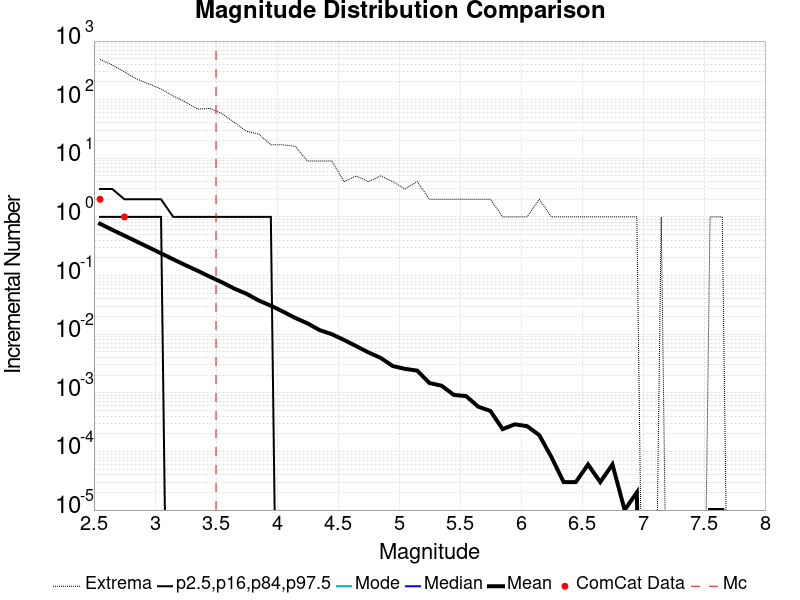

The data file committed next to this chart (first rows):
Magnitude, ComCat Data, Simulation Mean, Simulation Median, Simulation Mode, Simulation Minimum, Simulation Maximum, 2.5 %-ile, 16 %-ile, 84 %-ile, 97.5 %-ile
2.55, 2.0, 0.765, 0.0, 0.0, 0.0, 487.0, 0.0, 0.0, 1.0, 3.0
2.65, 0.0, 0.6033, 0.0, 0.0, 0.0, 392.0, 0.0, 0.0, 1.0, 3.0
2.75, 1.0, 0.4793, 0.0, 0.0, 0.0, 298.0, 0.0, 0.0, 1.0, 2.0
2.85, 0.0, 0.3805, 0.0, 0.0, 0.0, 226.0, 0.0, 0.0, 1.0, 2.0
2.95, 0.0, 0.3023, 0.0, 0.0, 0.0, 186.0, 0.0, 0.0, 1.0, 2.0
3.05, 0.0, 0.2393, 0.0, 0.0, 0.0, 152.0, 0.0, 0.0, 1.0, 2.0
3.15, 0.0, 0.1892, 0.0, 0.0, 0.0, 116.0, 0.0, 0.0, 0.0, 1.0
3.25, 0.0, 0.1505, 0.0, 0.0, 0.0, 91.0, 0.0, 0.0, 0.0, 1.0
3.35, 0.0, 0.1207, 0.0, 0.0, 0.0, 69.0, 0.0, 0.0, 0.0, 1.0
3.45, 0.0, 0.09562, 0.0, 0.0, 0.0, 71.0, 0.0, 0.0, 0.0, 1.0
3.55, 0.0, 0.07664, 0.0, 0.0, 0.0, 58.0, 0.0, 0.0, 0.0, 1.0
3.65, 0.0, 0.05995, 0.0, 0.0, 0.0, 41.0, 0.0, 0.0, 0.0, 1.0
3.75, 0.0, 0.04897, 0.0, 0.0, 0.0, 29.0, 0.0, 0.0, 0.0, 1.0
3.85, 0.0, 0.03758, 0.0, 0.0, 0.0, 26.0, 0.0, 0.0, 0.0, 1.0
3.95, 0.0, 0.03063, 0.0, 0.0, 0.0, 17.0, 0.0, 0.0, 0.0, 1.0
4.05, 0.0, 0.02427, 0.0, 0.0, 0.0, 17.0, 0.0, 0.0, 0.0, 0.0
4.15, 0.0, 0.01893, 0.0, 0.0, 0.0, 16.0, 0.0, 0.0, 0.0, 0.0
4.25, 0.0, 0.01531, 0.0, 0.0, 0.0, 9.0, 0.0, 0.0, 0.0, 0.0
4.35, 0.0, 0.01173, 0.0, 0.0, 0.0, 9.0, 0.0, 0.0, 0.0, 0.0
4.45, 0.0, 0.01, 0.0, 0.0, 0.0, 9.0, 0.0, 0.0, 0.0, 0.0
4.55, 0.0, 0.00796, 0.0, 0.0, 0.0, 4.0, 0.0, 0.0, 0.0, 0.0
4.65, 0.0, 0.00626, 0.0, 0.0, 0.0, 5.0, 0.0, 0.0, 0.0, 0.0
4.75, 0.0, 0.00488, 0.0, 0.0, 0.0, 4.0, 0.0, 0.0, 0.0, 0.0
4.85, 0.0, 0.00394, 0.0, 0.0, 0.0, 5.0, 0.0, 0.0, 0.0, 0.0
4.95, 0.0, 0.00286, 0.0, 0.0, 0.0, 4.0, 0.0, 0.0, 0.0, 0.0
5.05, 0.0, 0.00256, 0.0, 0.0, 0.0, 3.0, 0.0, 0.0, 0.0, 0.0
5.15, 0.0, 0.00239, 0.0, 0.0, 0.0, 4.0, 0.0, 0.0, 0.0, 0.0
5.25, 0.0, 0.00147, 0.0, 0.0, 0.0, 2.0, 0.0, 0.0, 0.0, 0.0
5.35, 0.0, 0.00132, 0.0, 0.0, 0.0, 2.0, 0.0, 0.0, 0.0, 0.0
5.45, 0.0, 9.2E-4, 0.0, 0.0, 0.0, 2.0, 0.0, 0.0, 0.0, 0.0
5.55, 0.0, 8.8E-4, 0.0, 0.0, 0.0, 2.0, 0.0, 0.0, 0.0, 0.0
5.65, 0.0, 5.8E-4, 0.0, 0.0, 0.0, 2.0, 0.0, 0.0, 0.0, 0.0
5.75, 0.0, 4.9E-4, 0.0, 0.0, 0.0, 2.0, 0.0, 0.0, 0.0, 0.0
5.85, 0.0, 2.4E-4, 0.0, 0.0, 0.0, 1.0, 0.0, 0.0, 0.0, 0.0
5.95, 0.0, 2.9E-4, 0.0, 0.0, 0.0, 1.0, 0.0, 0.0, 0.0, 0.0
6.05, 0.0, 2.7E-4, 0.0, 0.0, 0.0, 1.0, 0.0, 0.0, 0.0, 0.0
6.15, 0.0, 1.9E-4, 0.0, 0.0, 0.0, 2.0, 0.0, 0.0, 0.0, 0.0
6.25, 0.0, 8.0E-5, 0.0, 0.0, 0.0, 1.0, 0.0, 0.0, 0.0, 0.0
6.35, 0.0, 3.0E-5, 0.0, 0.0, 0.0, 1.0, 0.0, 0.0, 0.0, 0.0
6.45, 0.0, 3.0E-5, 0.0, 0.0, 0.0, 1.0, 0.0, 0.0, 0.0, 0.0
6.55, 0.0, 6.0E-5, 0.0, 0.0, 0.0, 1.0, 0.0, 0.0, 0.0, 0.0
6.65, 0.0, 3.0E-5, 0.0, 0.0, 0.0, 1.0, 0.0, 0.0, 0.0, 0.0
6.75, 0.0, 6.0E-5, 0.0, 0.0, 0.0, 1.0, 0.0, 0.0, 0.0, 0.0
6.85, 0.0, 1.0E-5, 0.0, 0.0, 0.0, 1.0, 0.0, 0.0, 0.0, 0.0
6.95, 0.0, 2.0E-5, 0.0, 0.0, 0.0, 1.0, 0.0, 0.0, 0.0, 0.0
7.05, 0.0, 0.0, 0.0, 0.0, 0.0, 0.0, 0.0, 0.0, 0.0, 0.0
7.15, 0.0, 1.0E-5, 0.0, 0.0, 0.0, 1.0, 0.0, 0.0, 0.0, 0.0
7.25, 0.0, 0.0, 0.0, 0.0, 0.0, 0.0, 0.0, 0.0, 0.0, 0.0
7.35, 0.0, 0.0, 0.0, 0.0, 0.0, 0.0, 0.0, 0.0, 0.0, 0.0
7.45, 0.0, 0.0, 0.0, 0.0, 0.0, 0.0, 0.0, 0.0, 0.0, 0.0
7.55, 0.0, 1.0E-5, 0.0, 0.0, 0.0, 1.0, 0.0, 0.0, 0.0, 0.0
7.65, 0.0, 1.0E-5, 0.0, 0.0, 0.0, 1.0, 0.0, 0.0, 0.0, 0.0
7.75, 0.0, 0.0, 0.0, 0.0, 0.0, 0.0, 0.0, 0.0, 0.0, 0.0
7.85, 0.0, 0.0, 0.0, 0.0, 0.0, 0.0, 0.0, 0.0, 0.0, 0.0
7.95, 0.0, 0.0, 0.0, 0.0, 0.0, 0.0, 0.0, 0.0, 0.0, 0.0
8.05, 0.0, 0.0, 0.0, 0.0, 0.0, 0.0, 0.0, 0.0, 0.0, 0.0
8.15, 0.0, 0.0, 0.0, 0.0, 0.0, 0.0, 0.0, 0.0, 0.0, 0.0
8.25, 0.0, 0.0, 0.0, 0.0, 0.0, 0.0, 0.0, 0.0, 0.0, 0.0
8.35, 0.0, 0.0, 0.0, 0.0, 0.0, 0.0, 0.0, 0.0, 0.0, 0.0
8.45, 0.0, 0.0, 0.0, 0.0, 0.0, 0.0, 0.0, 0.0, 0.0, 0.0
... 6 more rows
